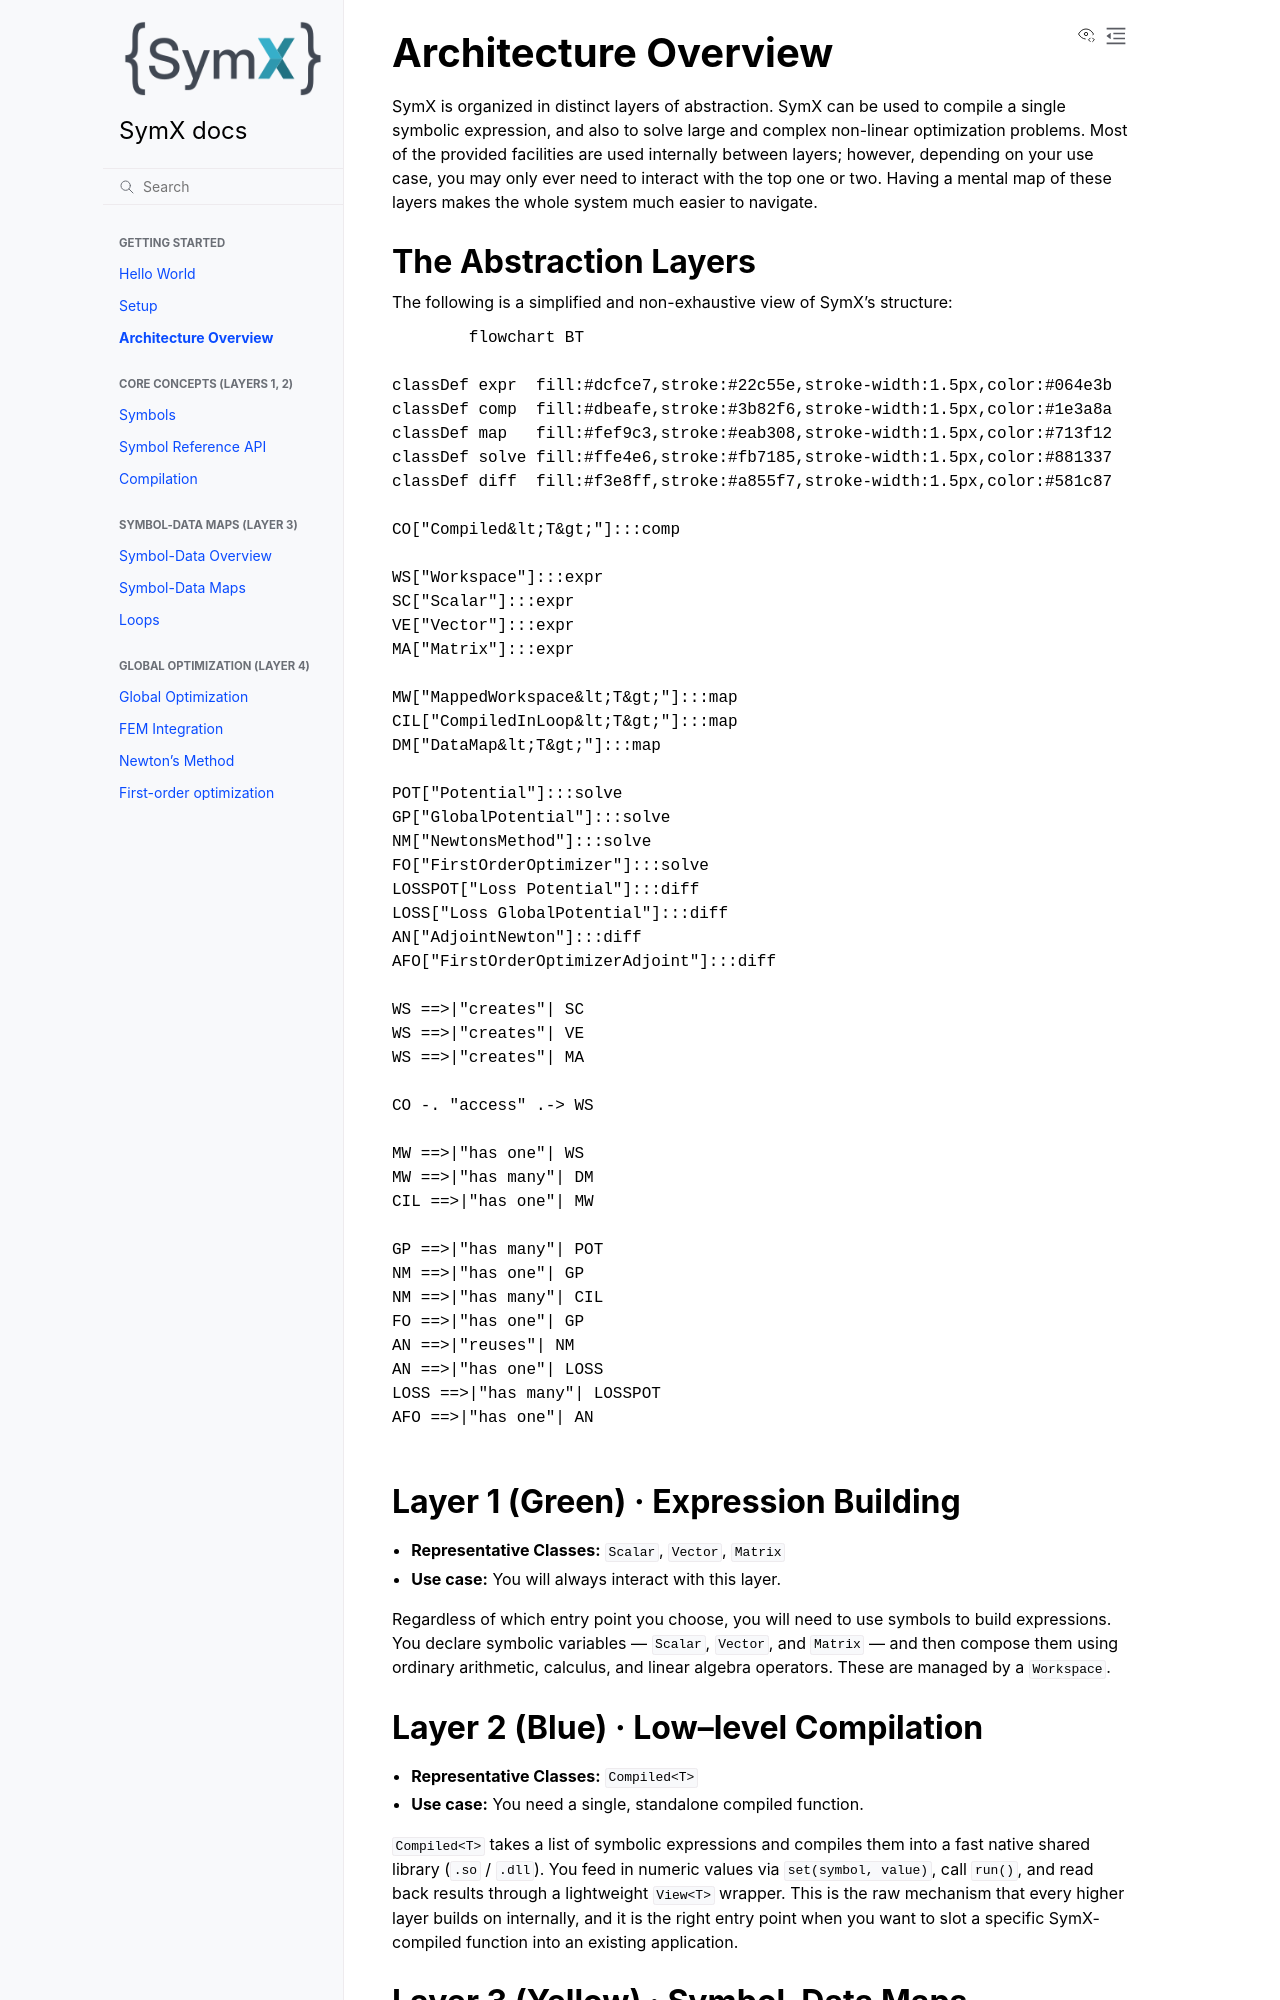

repository: InteractiveComputerGraphics/SymX · page: architecture_overview.html · generator: sphinx

# Architecture Overview

SymX is organized in distinct layers of abstraction.
SymX can be used to compile a single symbolic expression, and also to solve large and complex non-linear optimization problems.
Most of the provided facilities are used internally between layers; however, depending on your use case, you may only ever need to interact with the top one or two.
Having a mental map of these layers makes the whole system much easier to navigate.

## The Abstraction Layers

The following is a simplified and non-exhaustive view of SymX's structure:

```{mermaid}
flowchart BT

classDef expr  fill:#dcfce7,stroke:#22c55e,stroke-width:1.5px,color:#064e3b
classDef comp  fill:#dbeafe,stroke:#3b82f6,stroke-width:1.5px,color:#1e3a8a
classDef map   fill:#fef9c3,stroke:#eab308,stroke-width:1.5px,color:#713f12
classDef solve fill:#ffe4e6,stroke:#fb7185,stroke-width:1.5px,color:#881337
classDef diff  fill:#f3e8ff,stroke:#a855f7,stroke-width:1.5px,color:#581c87

CO["Compiled&lt;T&gt;"]:::comp

WS["Workspace"]:::expr
SC["Scalar"]:::expr
VE["Vector"]:::expr
MA["Matrix"]:::expr

MW["MappedWorkspace&lt;T&gt;"]:::map
CIL["CompiledInLoop&lt;T&gt;"]:::map
DM["DataMap&lt;T&gt;"]:::map

POT["Potential"]:::solve
GP["GlobalPotential"]:::solve
NM["NewtonsMethod"]:::solve
FO["FirstOrderOptimizer"]:::solve
LOSSPOT["Loss Potential"]:::diff
LOSS["Loss GlobalPotential"]:::diff
AN["AdjointNewton"]:::diff
AFO["FirstOrderOptimizerAdjoint"]:::diff

WS ==>|"creates"| SC
WS ==>|"creates"| VE
WS ==>|"creates"| MA

CO -. "access" .-> WS

MW ==>|"has one"| WS
MW ==>|"has many"| DM
CIL ==>|"has one"| MW

GP ==>|"has many"| POT
NM ==>|"has one"| GP
NM ==>|"has many"| CIL
FO ==>|"has one"| GP
AN ==>|"reuses"| NM
AN ==>|"has one"| LOSS
LOSS ==>|"has many"| LOSSPOT
AFO ==>|"has one"| AN
```

## Layer 1 (Green) · Expression Building

- **Representative Classes:** `Scalar`, `Vector`, `Matrix`
- **Use case:** You will always interact with this layer.

Regardless of which entry point you choose, you will need to use symbols to build expressions.
You declare symbolic variables — `Scalar`, `Vector`, and `Matrix` — and then compose them using ordinary arithmetic, calculus, and linear algebra operators.
These are managed by a `Workspace`.

## Layer 2 (Blue) · Low–level Compilation

- **Representative Classes:** `Compiled<T>`
- **Use case:** You need a single, standalone compiled function.

`Compiled<T>` takes a list of symbolic expressions and compiles them into a fast native shared library (`.so` / `.dll`).
You feed in numeric values via `set(symbol, value)`, call `run()`, and read back results through a lightweight `View<T>` wrapper.
This is the raw mechanism that every higher layer builds on internally, and it is the right entry point when you want to slot a specific SymX-compiled function into an existing application.
